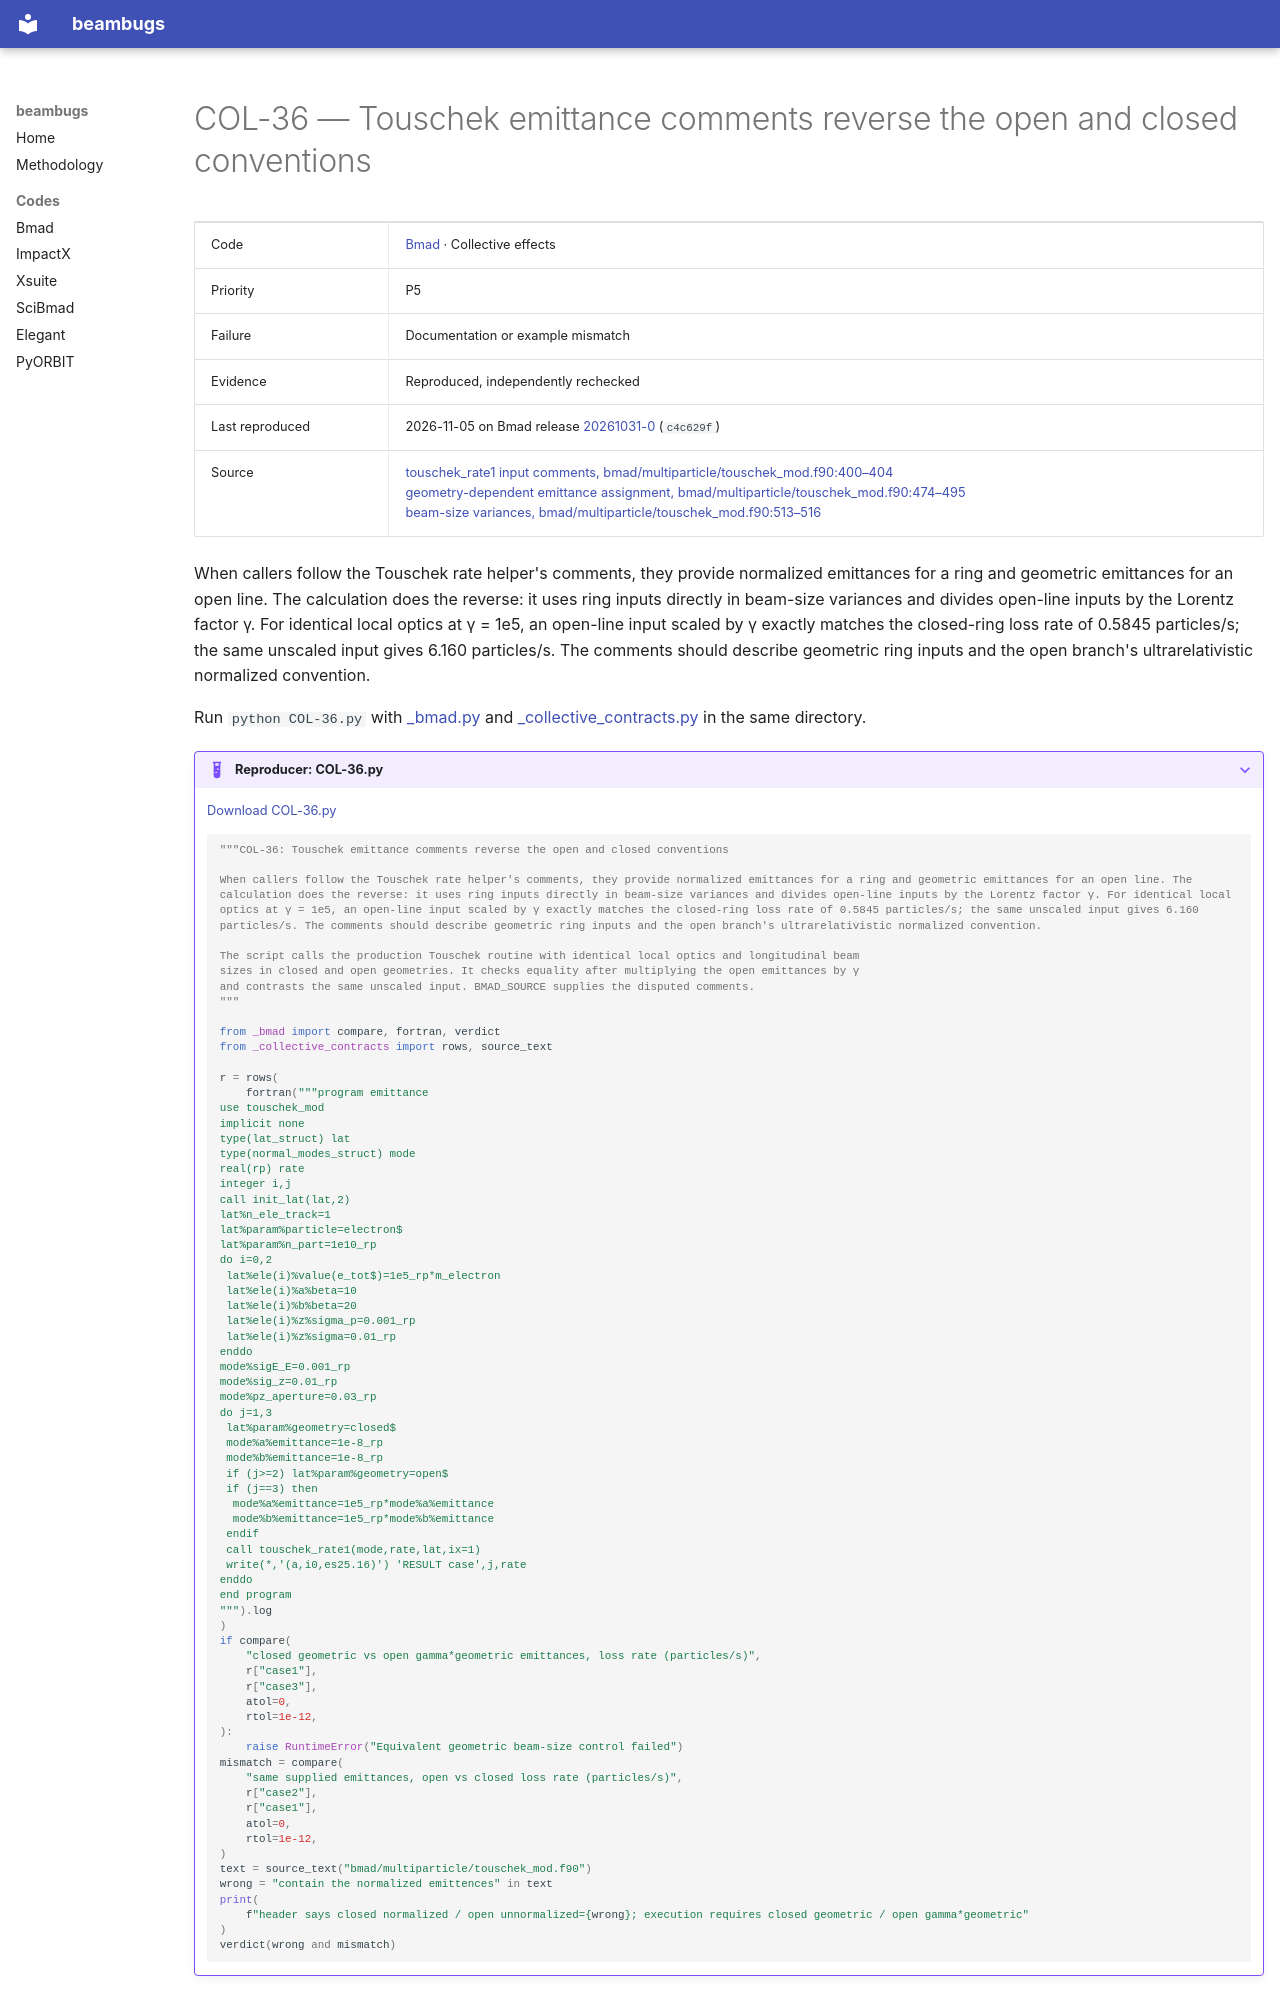

repository: nikitakuklev/beambugs · page: bmad/COL-36/index.html · generator: mkdocs

---
title: "COL-36: Touschek emittance comments reverse the open and closed conventions"
hide:
  - toc
---

# COL-36 — Touschek emittance comments reverse the open and closed conventions

| | |
|---|---|
| Code | [Bmad](../index.md) · Collective effects |
| Priority | P5 |
| Failure | Documentation or example mismatch |
| Evidence | Reproduced, independently rechecked |
| Last reproduced | 2026-11-05 on Bmad release [20261031-0](https://github.com/bmad-sim/bmad-ecosystem/tree/20261031-0) (`c4c629f`) |
| Source | [touschek_rate1 input comments, bmad/multiparticle/touschek_mod.f90:400–404](https://github.com/bmad-sim/bmad-ecosystem/blob/c4c629fc9071d3a56cb1ba5bc714baba65e9c5d3/bmad/multiparticle/touschek_mod.f90#L400-L404)<br>[geometry-dependent emittance assignment, bmad/multiparticle/touschek_mod.f90:474–495](https://github.com/bmad-sim/bmad-ecosystem/blob/c4c629fc9071d3a56cb1ba5bc714baba65e9c5d3/bmad/multiparticle/touschek_mod.f90#L474-L495)<br>[beam-size variances, bmad/multiparticle/touschek_mod.f90:513–516](https://github.com/bmad-sim/bmad-ecosystem/blob/c4c629fc9071d3a56cb1ba5bc714baba65e9c5d3/bmad/multiparticle/touschek_mod.f90#L513-L516) |

When callers follow the Touschek rate helper's comments, they provide normalized emittances for a ring and geometric emittances for an open line. The calculation does the reverse: it uses ring inputs directly in beam-size variances and divides open-line inputs by the Lorentz factor γ. For identical local optics at γ = 1e5, an open-line input scaled by γ exactly matches the closed-ring loss rate of 0.5845 particles/s; the same unscaled input gives 6.160 particles/s. The comments should describe geometric ring inputs and the open branch's ultrarelativistic normalized convention.

Run `python COL-36.py` with [_bmad.py](../helpers/_bmad.py) and [_collective_contracts.py](../helpers/_collective_contracts.py) in the same directory.

??? example "Reproducer: COL-36.py"

    [Download COL-36.py](COL-36.py)

    ```python
    """COL-36: Touschek emittance comments reverse the open and closed conventions

    When callers follow the Touschek rate helper's comments, they provide normalized emittances for a ring and geometric emittances for an open line. The calculation does the reverse: it uses ring inputs directly in beam-size variances and divides open-line inputs by the Lorentz factor γ. For identical local optics at γ = 1e5, an open-line input scaled by γ exactly matches the closed-ring loss rate of 0.5845 particles/s; the same unscaled input gives 6.160 particles/s. The comments should describe geometric ring inputs and the open branch's ultrarelativistic normalized convention.

    The script calls the production Touschek routine with identical local optics and longitudinal beam
    sizes in closed and open geometries. It checks equality after multiplying the open emittances by γ
    and contrasts the same unscaled input. BMAD_SOURCE supplies the disputed comments.
    """

    from _bmad import compare, fortran, verdict
    from _collective_contracts import rows, source_text
